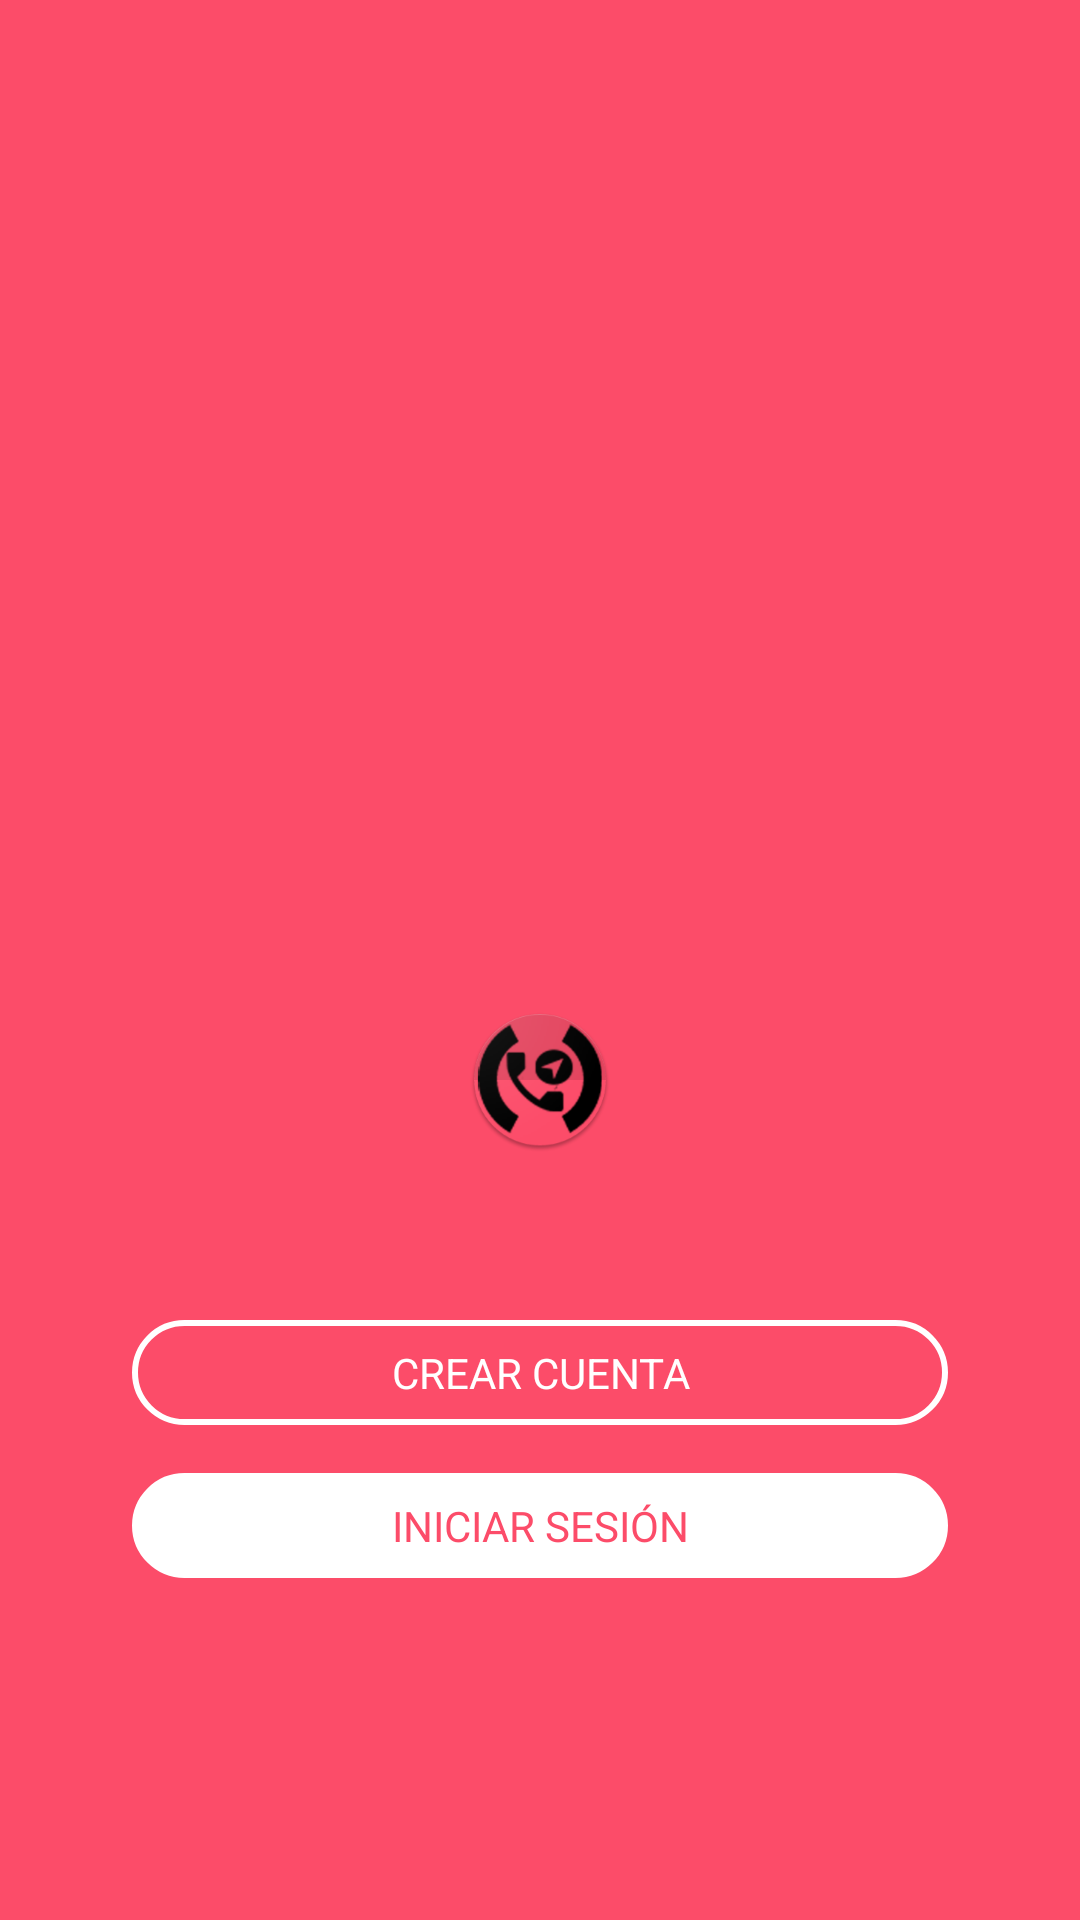

Layout XML and referenced resources for this Android screen:
<!-- AndroidManifest.xml: activity theme AppThemeNoActionBar -->
<!-- res/layout/splash.xml -->
<?xml version="1.0" encoding="utf-8"?>
<LinearLayout xmlns:android="http://schemas.android.com/apk/res/android"
    xmlns:tools="http://schemas.android.com/tools"
    android:id="@+id/activity_main"
    android:layout_width="match_parent"
    android:layout_height="match_parent"
    android:background="@color/colorAccent"
    android:gravity="bottom"
    android:orientation="vertical"
    android:padding="@dimen/default_spacing_mega"
    tools:context="com.devs.matchapp.ui.activities.SignUpActivity">

    <LinearLayout
        android:layout_width="match_parent"
        android:layout_height="wrap_content"
        android:layout_marginBottom="70dp"
        android:gravity="center"
        android:orientation="vertical"
        android:padding="@dimen/default_spacing_major">

        <ImageView
            android:id="@+id/img_logo"
            android:layout_width="wrap_content"
            android:layout_height="wrap_content"
            android:layout_marginBottom="@dimen/default_spacing_mega"
            android:src="@mipmap/ic_launcher" />

        <TextView

            android:id="@+id/lab_sign_up"
            android:layout_width="match_parent"
            android:layout_height="wrap_content"
            android:layout_marginTop="@dimen/default_spacing_mega"
            android:background="@drawable/btn_signup"
            android:gravity="center"
            android:padding="@dimen/default_spacing_minor"
            android:text="@string/lab_sign_up"
            android:textAllCaps="true"
            android:textColor="@android:color/white" />

        <TextView
            android:id="@+id/lab_login"
            android:layout_width="match_parent"
            android:layout_height="wrap_content"
            android:layout_marginTop="@dimen/default_spacing_major"
            android:background="@drawable/btn_login"
            android:gravity="center"
            android:padding="@dimen/default_spacing_minor"
            android:text="@string/lab_login"
            android:textAllCaps="true"
            android:textColor="@color/colorAccent" />

    </LinearLayout>


</LinearLayout>
<!-- resources referenced by this layout -->
<resources>
  <color name="colorAccent">#FC4C69</color>
  <dimen name="default_spacing_major">16dp</dimen>
  <dimen name="default_spacing_mega">28dp</dimen>
  <dimen name="default_spacing_minor">8dp</dimen>
  <!-- drawable btn_login (drawable) -->
  <?xml version="1.0" encoding="utf-8"?>
  <shape xmlns:android="http://schemas.android.com/apk/res/android"
      android:shape="rectangle">
      <corners android:radius="20dp" />
      <solid android:color="@android:color/white" />
      <stroke
          android:width="@dimen/default_spacing_nano"
          android:color="@android:color/white" />
  </shape>
  <!-- drawable btn_signup (drawable) -->
  <?xml version="1.0" encoding="utf-8"?>
  <shape xmlns:android="http://schemas.android.com/apk/res/android"
      android:shape="rectangle">
      <corners android:radius="20dp" />
      <solid android:color="@android:color/transparent" />
      <stroke
          android:width="@dimen/default_spacing_nano"
          android:color="@android:color/white" />
  </shape>
  <!-- mipmap ic_launcher: png bitmap (mipmap-hdpi, 7393 bytes) -->
  <string name="lab_login">Iniciar sesión</string>
  <string name="lab_sign_up">Crear Cuenta</string>
  <style name="AppThemeNoActionBar" parent="Theme.AppCompat.Light.NoActionBar">
          
          <item name="android:windowDisablePreview">true</item>
          <item name="android:statusBarColor">@color/colorAccent</item>
          <item name="colorPrimary">@color/colorPrimary</item>
          <item name="colorPrimaryDark">@color/colorPrimaryDark</item>
          <item name="colorAccent">@android:color/white</item>
      </style>
  <dimen name="default_spacing_nano">2dp</dimen>
  <color name="colorPrimary">#ffffff</color>
  <color name="colorPrimaryDark">#FF5757</color>
</resources>
